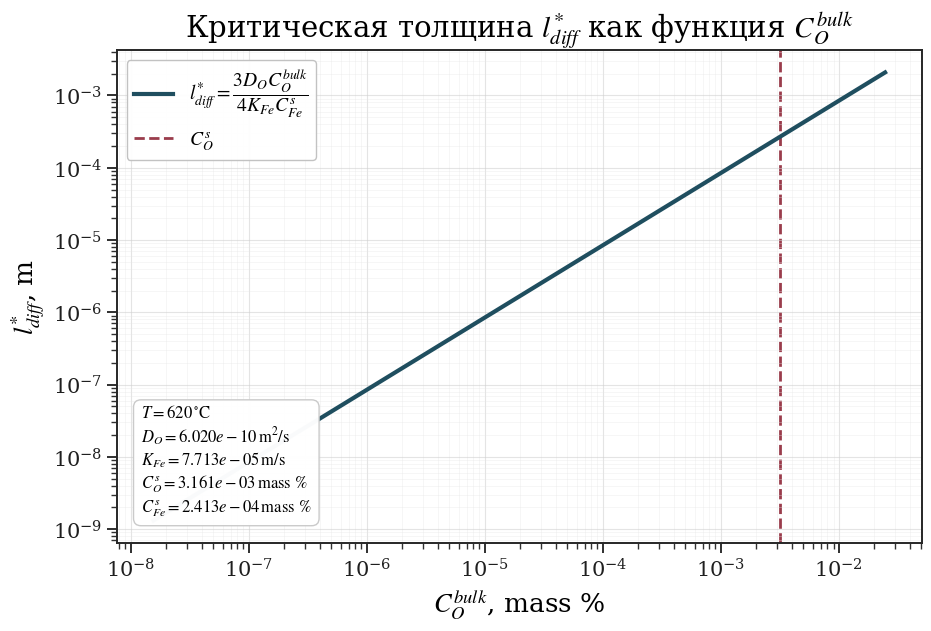

Here is the Python script that generated this plot:
"""
Построение зависимости критической толщины диффузионного слоя

    l_diff^* = 3 D_O C_O^bulk / (4 k_Fe C_Fe^s)

от концентрации кислорода в объеме жидкого свинца при T = 620 °C.

По оси абсцисс используется C_O_bulk в mass % с логарифмической шкалой.
График сохраняется в PNG и отображается на экране.
"""

from __future__ import annotations

import math
from pathlib import Path

import matplotlib.pyplot as plt
import numpy as np


T_C = 620.0
T_K = T_C + 273.15

OUTPUT_PNG = "ldiff_critical_vs_co_bulk.png"
FIG_DPI = 220


R = 8.31446261815324
M_O = 15.999e-3
M_FE = 55.845e-3


def rho_pb(T: float) -> float:
    return 11441.0 - 1.2795 * T


def c_fe_s_mol_m3(T: float) -> float:
    return 10.0 ** (1.824 - 4860.0 / T) / 100.0 / M_FE * rho_pb(T)


def c_o_s_mol_m3(T: float) -> float:
    return 10.0 ** (3.21 - 5100.0 / T) / 100.0 / M_O * rho_pb(T)


def d_o_pb(T: float) -> float:
    return 1.0e-4 * 2.79e-3 * math.exp(-45587.0 / (R * T))


def k_fe(T: float) -> float:
    return 1.22e-4 * math.exp(-9418.0 / (R * T)) / c_fe_s_mol_m3(T)


def mol_to_mass_percent(concentration_mol_m3: np.ndarray | float, molar_mass: float, rho_lead: float) -> np.ndarray | float:
    return concentration_mol_m3 * molar_mass / rho_lead * 100.0


def ldiff_critical(c_o_bulk_mol_m3: np.ndarray, T: float) -> np.ndarray:
    return 3.0 * d_o_pb(T) * c_o_bulk_mol_m3 / (4.0 * k_fe(T) * c_fe_s_mol_m3(T))


def make_plot() -> Path:
    rho_lead = rho_pb(T_K)
    c_o_s_masspct = float(mol_to_mass_percent(c_o_s_mol_m3(T_K), M_O, rho_lead))

    c_o_bulk_mol = np.logspace(-4, 2.2, 600)
    c_o_bulk_masspct = mol_to_mass_percent(c_o_bulk_mol, M_O, rho_lead)
    ldiff_star = ldiff_critical(c_o_bulk_mol, T_K)

    plt.rcParams.update(
        {
            "font.family": "serif",
            "font.serif": ["Times New Roman", "DejaVu Serif", "STIXGeneral"],
            "mathtext.fontset": "stix",
            "font.size": 16,
            "axes.labelsize": 19,
            "axes.titlesize": 21,
            "legend.fontsize": 14,
            "xtick.labelsize": 15,
            "ytick.labelsize": 15,
        }
    )

    fig, ax = plt.subplots(figsize=(9.2, 6.2), constrained_layout=True)
    fig.patch.set_facecolor("white")
    ax.set_facecolor("white")

    ax.plot(
        c_o_bulk_masspct,
        ldiff_star,
        color="#1f4e5f",
        linewidth=3.0,
        label=r"$l_{diff}^{*}=\dfrac{3D_O C_O^{bulk}}{4K_{Fe}C_{Fe}^{s}}$",
        zorder=2,
    )

    ax.axvline(
        c_o_s_masspct,
        color="#8f2738",
        linestyle="--",
        linewidth=2.0,
        alpha=0.9,
        label=r"$C_O^{s}$",
        zorder=1,
    )

    ax.set_xscale("log")
    ax.set_yscale("log")
    ax.set_xlabel(r"$C_O^{bulk}$, mass %")
    ax.set_ylabel(r"$l_{diff}^{*}$, m")
    ax.set_title(r"Критическая толщина $l_{diff}^{*}$ как функция $C_O^{bulk}$")

    for spine in ax.spines.values():
      spine.set_color("#262626")
      spine.set_linewidth(1.4)

    ax.tick_params(axis="both", which="major", width=1.3, length=7, colors="#1f1f1f")
    ax.tick_params(axis="both", which="minor", width=1.0, length=4, colors="#303030")

    ax.grid(which="major", color="#cfcfcf", linewidth=0.8, alpha=0.55)
    ax.grid(which="minor", color="#e6e6e6", linewidth=0.55, alpha=0.45)

    info_text = "\n".join(
        [
            rf"$T = {T_C:.0f}\,^{{\circ}}\mathrm{{C}}$",
            rf"$D_O = {d_o_pb(T_K):.3e}\,\mathrm{{m^2/s}}$",
            rf"$K_{{Fe}} = {k_fe(T_K):.3e}\,\mathrm{{m/s}}$",
            rf"$C_O^s = {c_o_s_masspct:.3e}\,\mathrm{{mass\ \%}}$",
            rf"$C_{{Fe}}^s = {mol_to_mass_percent(c_fe_s_mol_m3(T_K), M_FE, rho_lead):.3e}\,\mathrm{{mass\ \%}}$",
        ]
    )
    ax.text(
        0.03,
        0.05,
        info_text,
        transform=ax.transAxes,
        fontsize=12,
        va="bottom",
        ha="left",
        bbox=dict(boxstyle="round,pad=0.45", facecolor="white", edgecolor="#c9c9c9", alpha=0.98),
    )

    leg = ax.legend(loc="upper left", frameon=True, fancybox=True, framealpha=0.95)
    leg.get_frame().set_edgecolor("#bfbfbf")
    leg.get_frame().set_facecolor("white")

    output_path = Path(OUTPUT_PNG)
    fig.savefig(output_path, dpi=FIG_DPI, bbox_inches="tight")
    print(f"График сохранен в {output_path.resolve()}")
    plt.show()
    return output_path


if __name__ == "__main__":
    make_plot()
